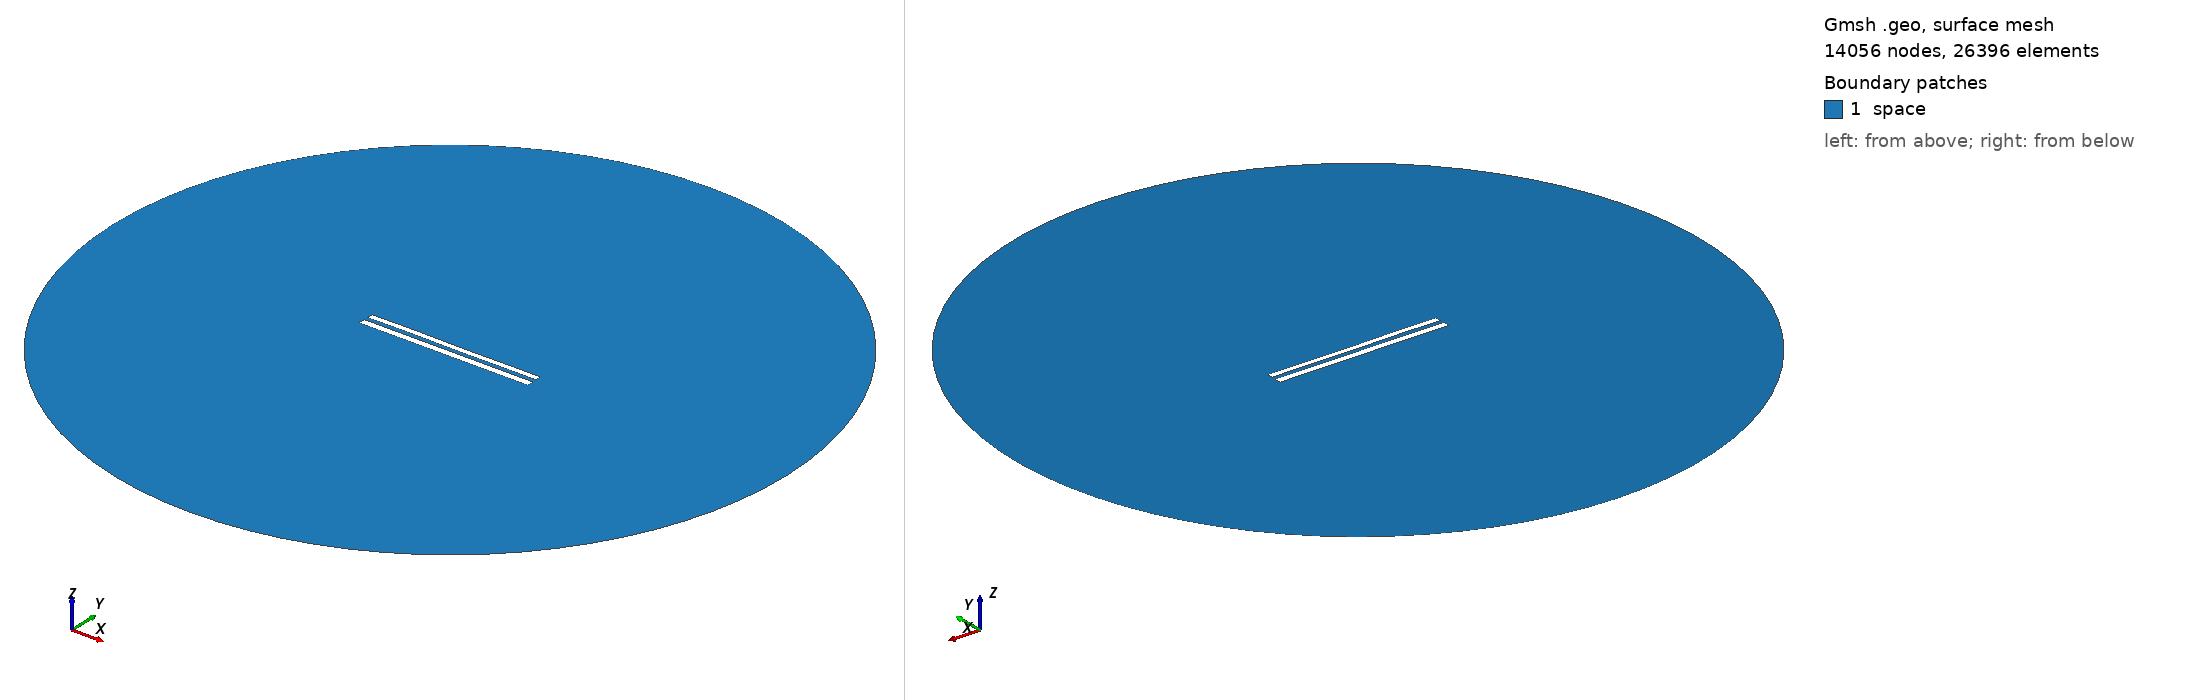

Gmsh geometry script, surface-meshed: 14056 nodes, 26396 surface elements. Boundary patches (legend numbers): 1 space. Left view from above one corner, right view from below the opposite corner. Legend entries are the model's physical surfaces. The drawing asked Gmsh for element sizes between 1% and 20% of the model's largest extent; the script's own settings can give other sizes.

=== 9069.geo (drawn) ===
//---------------------------------------
// Geometry kernel
//---------------------------------------

SetFactory("OpenCASCADE");



//---------------------------------------
// Parameters of the geometry
//---------------------------------------

// Overetch of the upper plate
overetch = 0.25;

// Distance between the plates
distance = 2.5;

// Discretization over the x axis (for the deformation)
nx = 50; 

// Length of the plate
L = 100 - overetch; 

// Number of modes
n = 4; 

// 1st mode coefficient
coeff(1) = 0.0;
beta(1) = 0.596864 * 3.1415926535 / L;

// 2nd mode coefficient
coeff(2) = 0.0;
beta(2) = 1.49418 * 3.1415926535 / L;

// 3rd mode coefficient
coeff(3) = 0.07499999999999998;
beta(3) = 2.50025 * 3.1415926535 / L;

// 4th mode coefficient
coeff(4) = 0.07499999999999998;
beta(4) = 3.49999 * 3.1415926535 / L;



//---------------------------------------
// Upper plate (deformed rectangle)
//---------------------------------------

// Coordiantes of the upper plate
xmin = -50;
xmax = 50 - overetch;

// Height of the upper plate
yheight = 4 - 2 * overetch;

// Indexes of the points
UpperID[] = {};
LowerID[] = {};
LeftID[] = {};
RightID[] = {};

// Point index
p = 1;

// Horizontal edges
For i In {1:nx}
    x = xmin + (i-1)*(xmax - xmin)/(nx-1);

    y_bottom = distance / 2 + overetch;
    For j In {1:n}
        C = (Cosh(beta(j)*L) + Cos(beta(j)*L)) / (Sinh(beta(j)*L) + Sin(beta(j)*L));
        y_bottom  = y_bottom + coeff(j) * (Cosh(beta(j)*(x+50)) - Cos(beta(j)*(x+50)) - C * (Sinh(beta(j)*(x+50)) - Sin(beta(j)*(x+50))));
    EndFor

    y_top = y_bottom + yheight;

    Point(p) = {x, y_top, 0, 1.0};
    UpperID[i] = p;
    p = p + 1;

    Point(p) = {x, y_bottom, 0, 1.0};
    LowerID[i] = p;
    p = p + 1;
EndFor

// Create point lists
UpperPts[] = {}; LowerPts[] = {};
For i In {1:nx}
  UpperPts[] += {UpperID[i]};
  LowerPts[] += {LowerID[i]};
EndFor

// Build splines
Spline(1) = {UpperPts[]};
Spline(2) = {LowerPts[]};
Line(3) = {LowerPts[nx-1], UpperPts[nx-1]};
Line(4) = {LowerPts[0], UpperPts[0]};

// Build the plane surface
Curve Loop(1) = {2, 3, -1, -4};
Plane Surface(1) = {1};



//---------------------------------------
// Lower plate (rectangle)
//---------------------------------------

// Vertices
Point(1001) = {-50, -1, 0, 1.0};
Point(1002) = { 50, -1, 0, 1.0};
Point(1003) = { 50,  -5, 0, 1.0};
Point(1004) = {-50,  -5, 0, 1.0};

// Edges
Line(5) = {1001, 1002};
Line(6) = {1002, 1003};
Line(7) = {1003, 1004};
Line(8) = {1004, 1001};

// Plane surface
Line Loop(2) = {5, 6, 7, 8};
Plane Surface(2) = {2}; 



//---------------------------------------
// Outer (fictious) boundary
//---------------------------------------

// Points
Point(1005) = {0, 0, 0};       // Center
Point(1006) = {200, 0, 0};     // Start point
Point(1007) = {0, 200, 0};     // 90 degrees
Point(1008) = {-200, 0, 0};    // 180 degrees
Point(1009) = {0, -200, 0};    // 270 degrees

// Circle arcs (each needs start, center, end)
Circle(9) = {1006, 1005, 1007};
Circle(10) = {1007, 1005, 1008};
Circle(11) = {1008, 1005, 1009};
Circle(12) = {1009, 1005, 1006};

// Plane surface for the entire domain
Curve Loop(3) = {9, 10, 11, 12};
Surface(3) = {3};

// Subtract the plates from the whole domain to obtain the actual domain where we want to solve the equations
BooleanDifference{ Surface{3}; Delete; }{ Surface{1}; Surface{2}; Delete; }




//---------------------------------------
// Transfinite Lines/Curves
//---------------------------------------

// Set the number of points on the boundaries
r = 7;

// Plates
Transfinite Curve {1, 2} = 50*r Using Progression 1;
Transfinite Curve {3, 4} = 2*r Using Progression 1;
Transfinite Line {5, 7} = 50*r Using Progression 1;
Transfinite Line {6, 8} = 2*r Using Progression 1;

// Outer boundary
Transfinite Line {9, 10, 11, 12} = 20 Using Progression 1;



//---------------------------------------
// Physical groups
//---------------------------------------                

// Physical curves (boundaries)
Physical Line("force_segment", 10) = {2};
Physical Line("upper_plate", 11) = {1, 3, 4};
Physical Line("lower_plate", 12) = {5, 6, 7, 8};
Physical Line("boundary", 20) = {9, 10, 11, 12};

// Physical Surfaces
Physical Surface("space", 30) = {3};



//---------------------------------------
// 6. Generate the Mesh
//---------------------------------------

// 2D mesh generation
Mesh 2;
